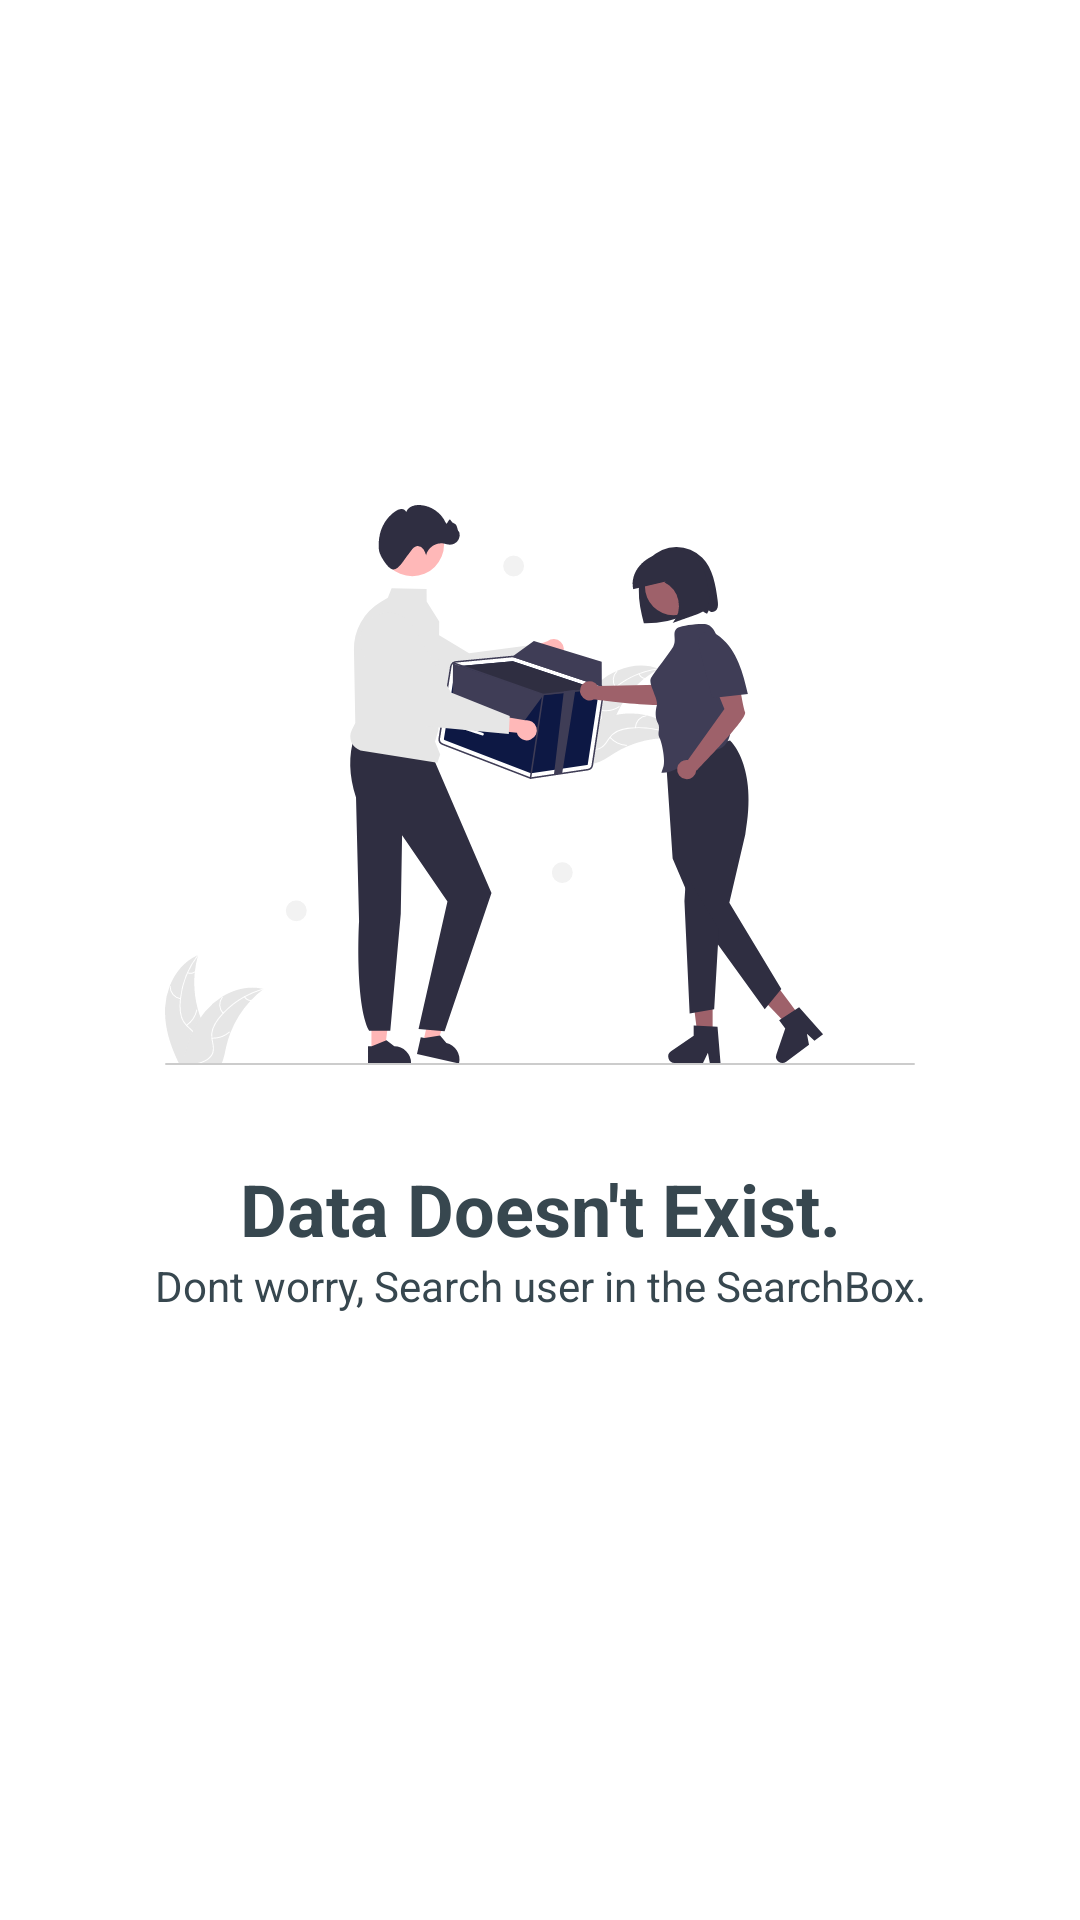

Write the Android layout XML for this screen, with the resource values it uses.
<!-- AndroidManifest.xml: application theme Theme.GithubUserApp.NoActionBar -->
<!-- res/layout/layout_illustrations.xml -->
<?xml version="1.0" encoding="utf-8"?>
<androidx.constraintlayout.widget.ConstraintLayout xmlns:android="http://schemas.android.com/apk/res/android"
    xmlns:app="http://schemas.android.com/apk/res-auto"
    android:layout_width="match_parent"
    android:layout_height="match_parent">

    <ImageView
        android:id="@+id/img_state_illustration"
        android:layout_width="250dp"
        android:layout_height="250dp"
        android:contentDescription="@string/app_name"
        android:scaleType="fitCenter"
        app:layout_constraintBottom_toBottomOf="parent"
        app:layout_constraintEnd_toEndOf="parent"
        app:layout_constraintStart_toStartOf="parent"
        app:layout_constraintTop_toTopOf="parent"
        app:layout_constraintVertical_bias=".35"
        app:srcCompat="@drawable/ic_undraw_empty" />

    <TextView
        android:id="@+id/tv_title_illustration"
        style="@style/TextInfo.ColorPrimary.Center.Field"
        android:text="@string/title_state_empty"
        android:textSize="24sp"
        android:textStyle="bold"
        app:layout_constraintEnd_toEndOf="@+id/img_state_illustration"
        app:layout_constraintStart_toStartOf="@+id/img_state_illustration"
        app:layout_constraintTop_toBottomOf="@+id/img_state_illustration" />

    <TextView
        android:id="@+id/tv_message_illustration"
        style="@style/TextInfo.ColorPrimary.Center.Field"
        android:text="@string/message_state_empty"
        android:textSize="14sp"
        app:layout_constraintBottom_toBottomOf="parent"
        app:layout_constraintEnd_toEndOf="parent"
        app:layout_constraintStart_toStartOf="parent"
        app:layout_constraintTop_toBottomOf="@+id/tv_title_illustration"
        app:layout_constraintVertical_bias="0" />

</androidx.constraintlayout.widget.ConstraintLayout>
<!-- resources referenced by this layout -->
<resources>
  <!-- drawable ic_undraw_empty: vector/xml drawable (drawable, 20798 chars, omitted) -->
  <string name="app_name">Github User App</string>
  <string name="message_state_empty">Dont worry, Search user in the SearchBox.</string>
  <string name="title_state_empty">Data Doesn\'t Exist.</string>
  <style name="TextInfo.ColorPrimary.Center.Field">
          <item name="android:layout_marginStart">30dp</item>
          <item name="android:layout_marginEnd">30dp</item>
      </style>
  <style name="Theme.GithubUserApp.NoActionBar">
          <item name="windowActionBar">false</item>
          <item name="windowNoTitle">true</item>
      </style>
</resources>
